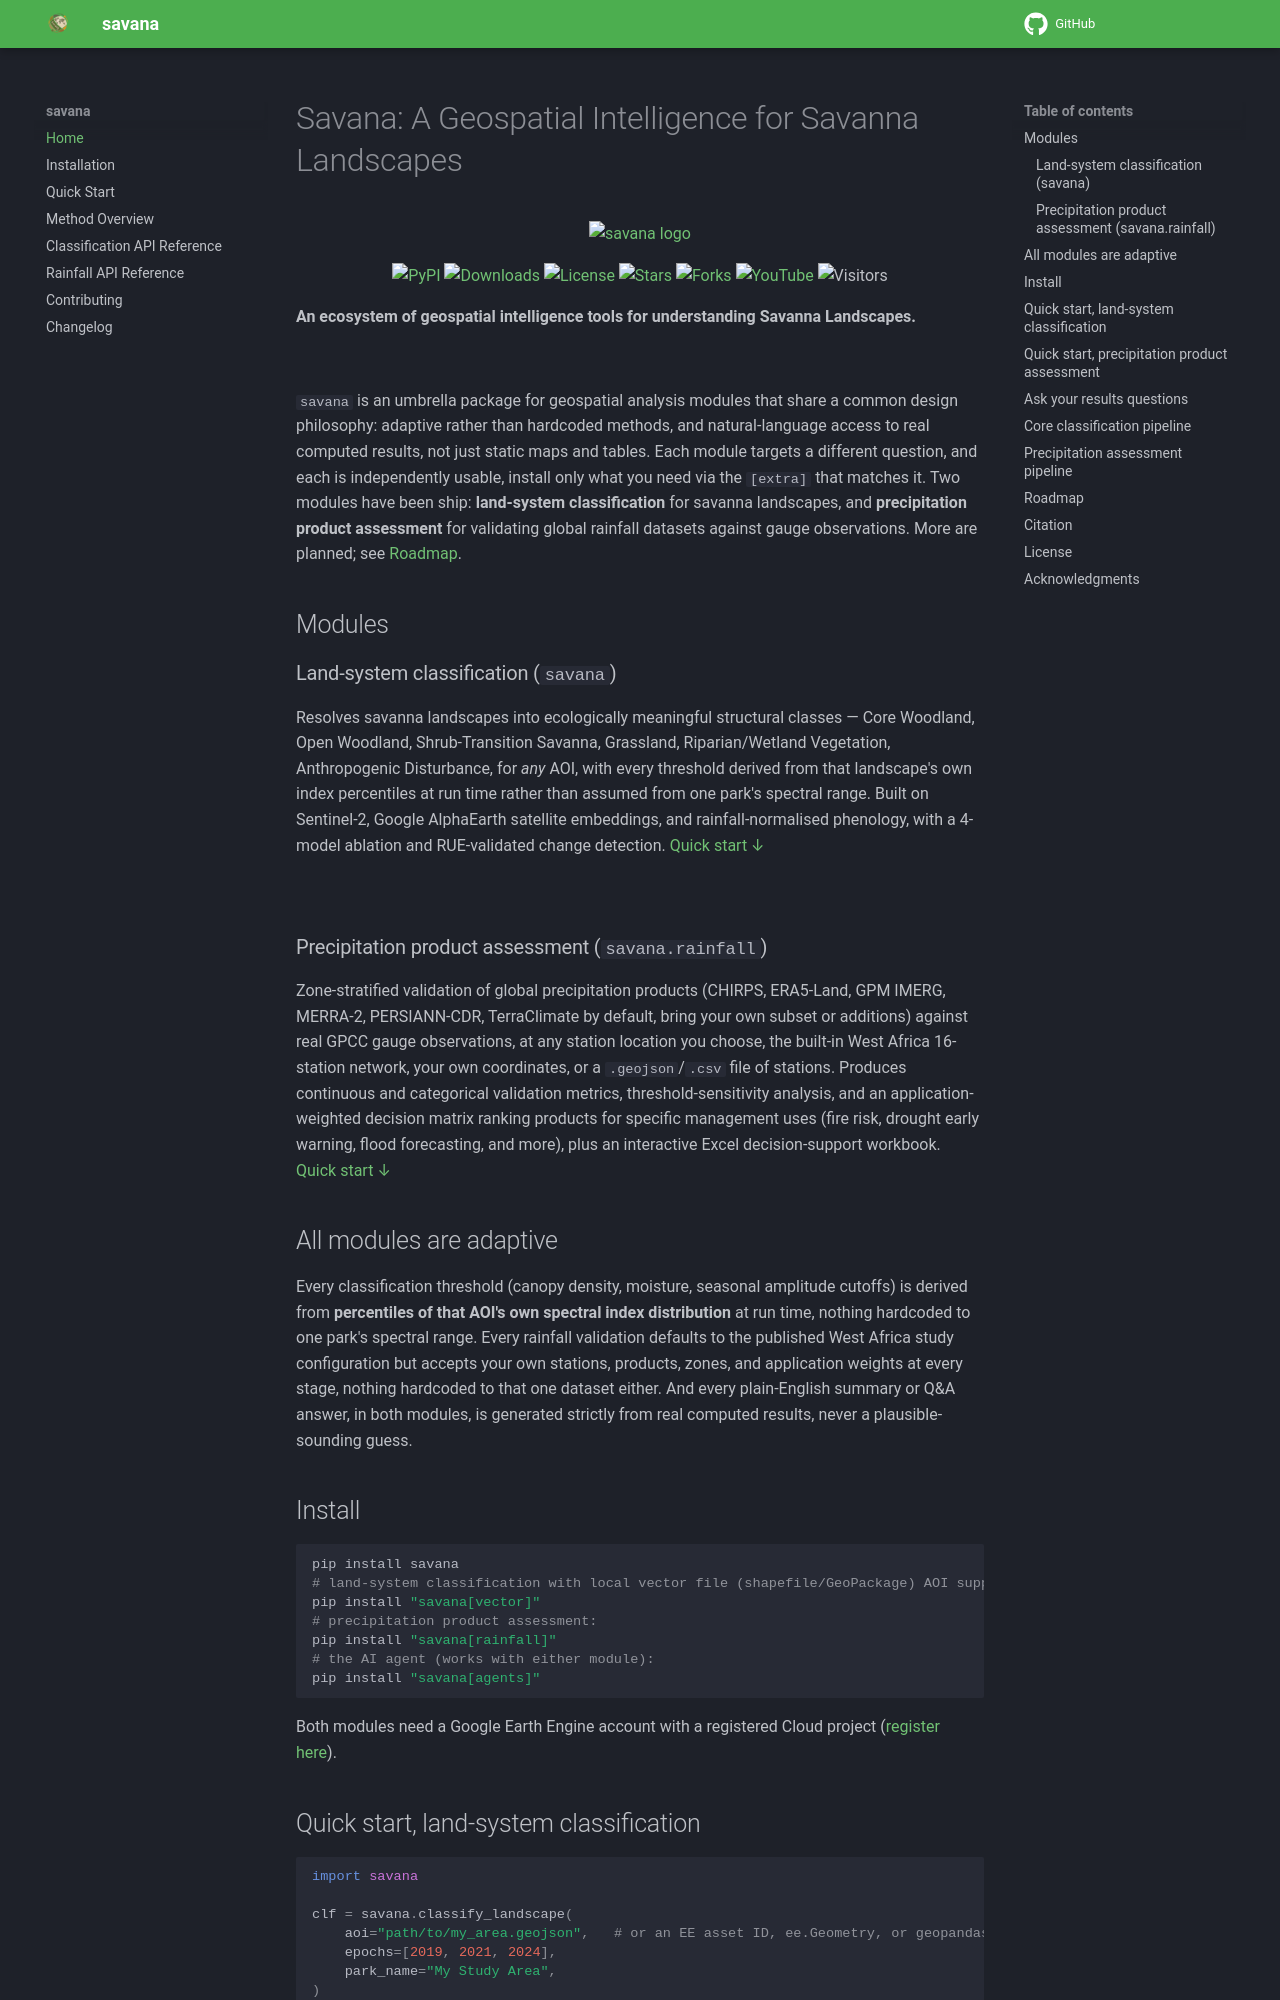

repository: desmond-lartey/savana · page: index.html · generator: mkdocs

# Savana: A Geospatial Intelligence for Savanna Landscapes

<p align="center">
<a href="https://desmond-lartey.github.io/savana/" target="_blank" rel="noopener noreferrer">
  <img src="https://raw.githubusercontent.com/desmond-lartey/savana/Fires/docs/assets/logo-readme.png" alt="savana logo" width="180">
</a>
</p>

<p align="center">
  <a href="https://pypi.org/project/savana/" target="_blank" rel="noopener noreferrer"><img src="https://img.shields.io/pypi/v/savana?color=blue" alt="PyPI"></a>
  <a href="https://pypistats.org/packages/savana" target="_blank" rel="noopener noreferrer"><img src="https://img.shields.io/pypi/dm/savana" alt="Downloads"></a>
  <a href="https://github.com/desmond-lartey/savana/blob/Fires/LICENSE" target="_blank" rel="noopener noreferrer"><img src="https://img.shields.io/github/license/desmond-lartey/savana" alt="License"></a>
  <a href="https://github.com/desmond-lartey/savana/stargazers" target="_blank" rel="noopener noreferrer"><img src="https://img.shields.io/github/stars/desmond-lartey/savana?style=social" alt="Stars"></a>
  <a href="https://github.com/desmond-lartey/savana/network/members" target="_blank" rel="noopener noreferrer"><img src="https://img.shields.io/github/forks/desmond-lartey/savana?style=social" alt="Forks"></a>
  <a href="https://www.youtube.com/@desmondlartey31" target="_blank" rel="noopener noreferrer"><img src="https://img.shields.io/badge/YouTube-Tutorials-red" alt="YouTube"></a>
  <img src="https://visitor-badge.laobi.icu/badge?page_id=desmond-lartey.savana" alt="Visitors">
</p>

**An ecosystem of geospatial intelligence tools for understanding Savanna Landscapes.**

![](https://github.com/desmond-lartey/savana/blob/Fires/West-Africa-Climate-Zones.jpg?raw=true)

`savana` is an umbrella package for
geospatial analysis modules that share a common design philosophy: adaptive
rather than hardcoded methods, and
natural-language access to real computed results, not just static maps and
tables. Each module targets a different question, and each is independently
usable, install only what you need via the `[extra]` that matches it. Two
modules have been ship: **land-system classification** for savanna landscapes,
and **precipitation product assessment** for validating global rainfall
datasets against gauge observations. More are planned; see
[Roadmap](#roadmap).

## Modules

### Land-system classification (`savana`)

Resolves savanna landscapes into ecologically meaningful structural classes
— Core Woodland, Open Woodland, Shrub-Transition Savanna, Grassland,
Riparian/Wetland Vegetation, Anthropogenic Disturbance, for *any* AOI, with
every threshold derived from that landscape's own index percentiles at run
time rather than assumed from one park's spectral range. Built on
Sentinel-2, Google AlphaEarth satellite embeddings, and rainfall-normalised
phenology, with a 4-model ablation and RUE-validated change detection.
[Quick start ↓](#quick-start--land-system-classification)

![](https://github.com/desmond-lartey/savana/blob/Fires/Picture4.jpg)

### Precipitation product assessment (`savana.rainfall`)

Zone-stratified validation of global precipitation products (CHIRPS,
ERA5-Land, GPM IMERG, MERRA-2, PERSIANN-CDR, TerraClimate by default, bring
your own subset or additions) against real GPCC gauge observations, at any
station location you choose, the built-in West Africa 16-station network,
your own coordinates, or a `.geojson`/`.csv` file of stations. Produces
continuous and categorical validation metrics, threshold-sensitivity
analysis, and an application-weighted decision matrix ranking products for
specific management uses (fire risk, drought early warning, flood
forecasting, and more), plus an interactive Excel decision-support workbook.
[Quick start ↓](#quick-start--precipitation-product-assessment)
